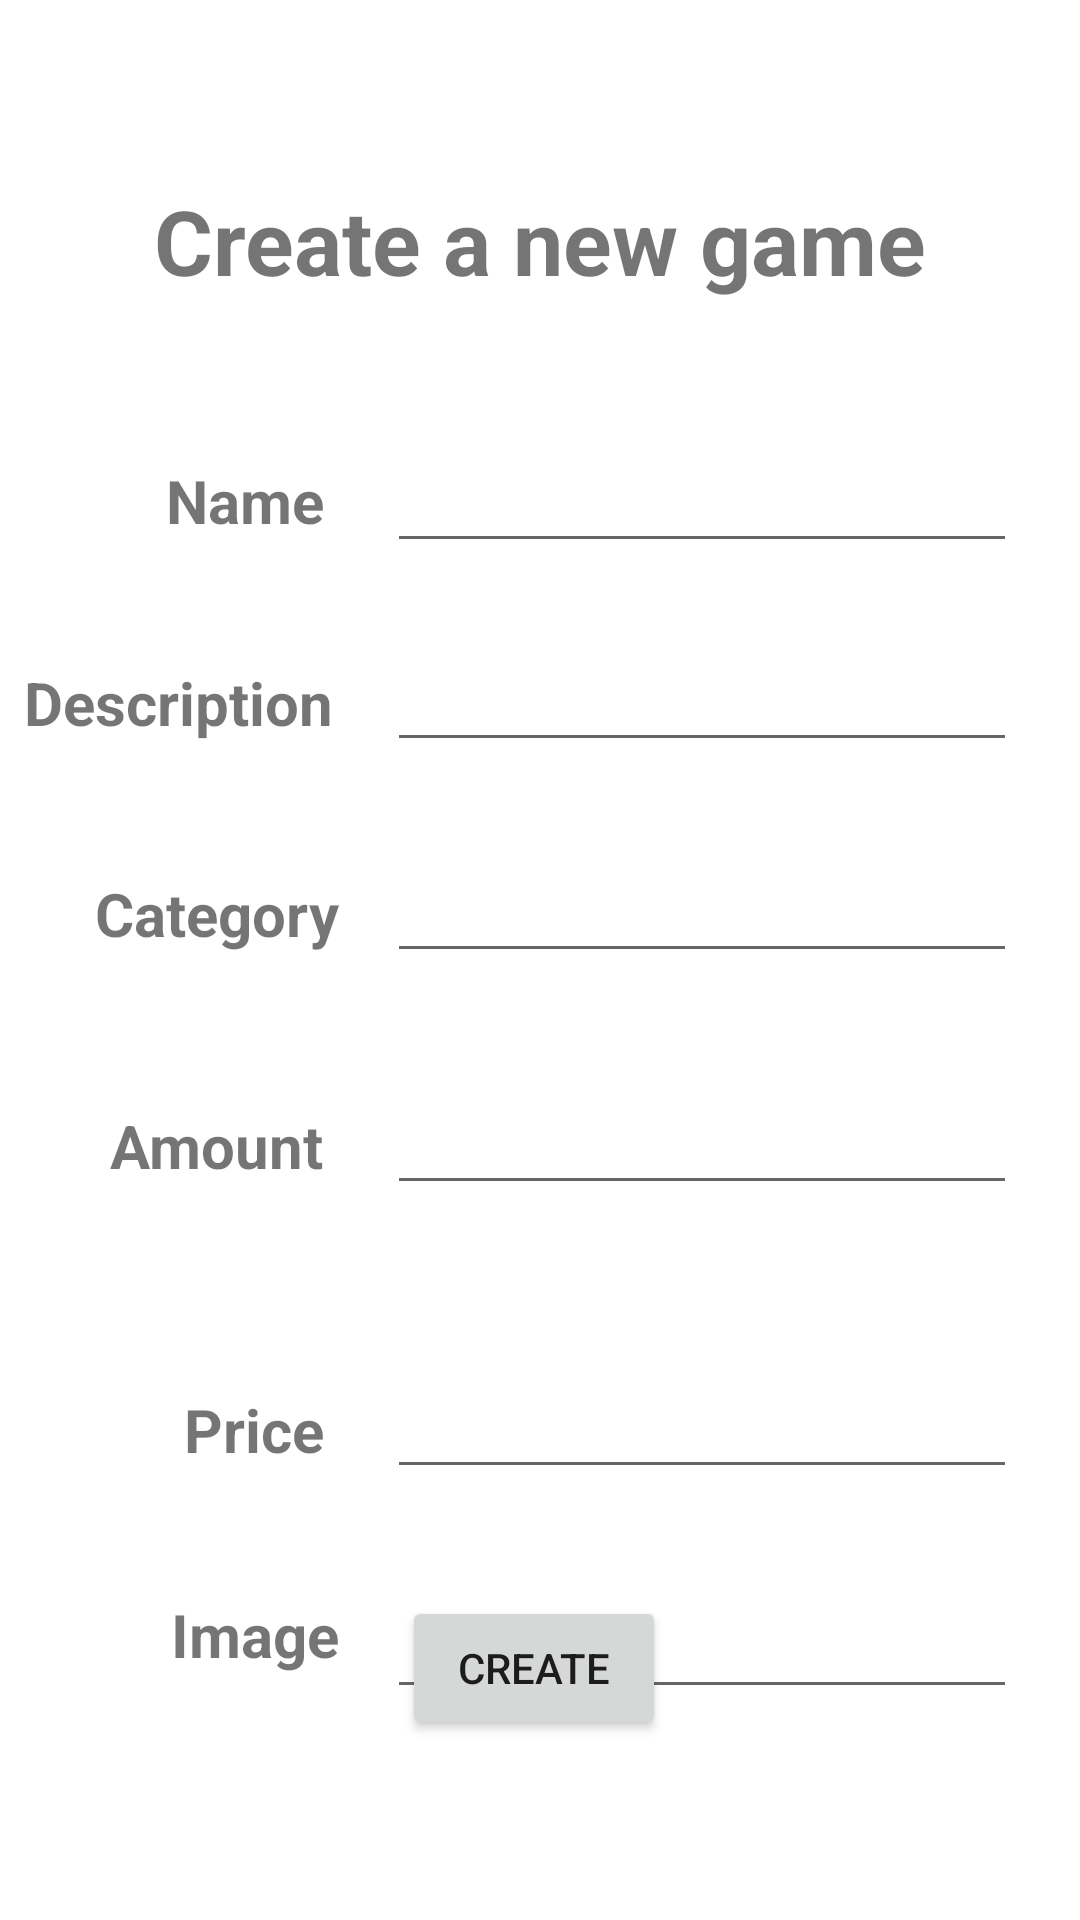

Produce the Android XML layout that renders to this screen, including the resource entries it uses.
<!-- AndroidManifest.xml: application theme Theme.Test3 -->
<!-- res/layout/activity_create.xml -->
<?xml version="1.0" encoding="utf-8"?>
<androidx.constraintlayout.widget.ConstraintLayout xmlns:android="http://schemas.android.com/apk/res/android"
    xmlns:app="http://schemas.android.com/apk/res-auto"
    xmlns:tools="http://schemas.android.com/tools"
    android:layout_width="match_parent"
    android:layout_height="match_parent"
    android:onClick="createMusic">

    <EditText
        android:id="@+id/editGameImageInput"
        android:layout_width="wrap_content"
        android:layout_height="wrap_content"
        android:layout_marginTop="32dp"
        android:ems="10"
        android:inputType="textPersonName"
        app:layout_constraintEnd_toEndOf="@+id/editGameAmountInput"
        app:layout_constraintStart_toStartOf="@+id/editGameAmountInput"
        app:layout_constraintTop_toBottomOf="@+id/editTextTextPersonName10" />

    <TextView
        android:id="@+id/textView7"
        android:layout_width="wrap_content"
        android:layout_height="wrap_content"
        android:layout_marginTop="37dp"
        android:layout_marginEnd="16dp"
        android:text="Category"
        android:textSize="20sp"
        android:textStyle="bold"
        app:layout_constraintEnd_toStartOf="@+id/editGameCategoryInput"
        app:layout_constraintTop_toBottomOf="@+id/editGameDescriptionInput" />

    <EditText
        android:id="@+id/editGameNameInput"
        android:layout_width="wrap_content"
        android:layout_height="wrap_content"
        android:layout_marginTop="46dp"
        android:ems="10"
        android:inputType="textPersonName"
        app:layout_constraintEnd_toEndOf="@+id/editGameDescriptionInput"
        app:layout_constraintStart_toStartOf="@+id/editGameDescriptionInput"
        app:layout_constraintTop_toBottomOf="@+id/textView3" />

    <TextView
        android:id="@+id/textView3"
        android:layout_width="wrap_content"
        android:layout_height="wrap_content"
        android:layout_marginTop="60dp"
        android:text="Create a new game"
        android:textSize="30sp"
        android:textStyle="bold"
        app:layout_constraintEnd_toEndOf="parent"
        app:layout_constraintStart_toStartOf="parent"
        app:layout_constraintTop_toTopOf="parent" />

    <TextView
        android:id="@+id/textView4"
        android:layout_width="wrap_content"
        android:layout_height="wrap_content"
        android:layout_marginTop="7dp"
        android:layout_marginEnd="21dp"
        android:text="Name"
        android:textSize="20sp"
        android:textStyle="bold"
        app:layout_constraintEnd_toStartOf="@+id/editGameNameInput"
        app:layout_constraintTop_toTopOf="@+id/editGameNameInput" />

    <EditText
        android:id="@+id/editGameCategoryInput"
        android:layout_width="wrap_content"
        android:layout_height="wrap_content"
        android:ems="10"
        android:inputType="textPersonName"
        app:layout_constraintBaseline_toBaselineOf="@+id/textView7"
        app:layout_constraintStart_toStartOf="@+id/editGameDescriptionInput" />

    <EditText
        android:id="@+id/editTextTextPersonName10"
        android:layout_width="wrap_content"
        android:layout_height="wrap_content"
        android:ems="10"
        android:inputType="textPersonName"
        app:layout_constraintBaseline_toBaselineOf="@+id/editGamePriceInput"
        app:layout_constraintEnd_toEndOf="@+id/editGameImageInput"
        app:layout_constraintStart_toStartOf="@+id/editGameImageInput" />

    <TextView
        android:id="@+id/textView6"
        android:layout_width="wrap_content"
        android:layout_height="wrap_content"
        android:layout_marginEnd="21dp"
        android:text="Price"
        android:textSize="20sp"
        android:textStyle="bold"
        app:layout_constraintBaseline_toBaselineOf="@+id/editTextTextPersonName10"
        app:layout_constraintEnd_toStartOf="@+id/editTextTextPersonName10" />

    <EditText
        android:id="@+id/editGamePriceInput"
        android:layout_width="wrap_content"
        android:layout_height="wrap_content"
        android:layout_marginTop="163dp"
        android:layout_marginBottom="165dp"
        android:ems="10"
        android:inputType="textPersonName"
        app:layout_constraintBottom_toBottomOf="@+id/editBtn"
        app:layout_constraintStart_toStartOf="@+id/editTextTextPersonName10"
        app:layout_constraintTop_toTopOf="@+id/textView7" />

    <EditText
        android:id="@+id/editGameAmountInput"
        android:layout_width="wrap_content"
        android:layout_height="wrap_content"
        android:ems="10"
        android:inputType="textPersonName"
        app:layout_constraintBaseline_toBaselineOf="@+id/textView8"
        app:layout_constraintEnd_toEndOf="@+id/editGameCategoryInput"
        app:layout_constraintStart_toStartOf="@+id/editGameCategoryInput" />

    <TextView
        android:id="@+id/textView8"
        android:layout_width="wrap_content"
        android:layout_height="wrap_content"
        android:layout_marginTop="44dp"
        android:layout_marginEnd="21dp"
        android:text="Amount"
        android:textSize="20sp"
        android:textStyle="bold"
        app:layout_constraintEnd_toStartOf="@+id/editGameAmountInput"
        app:layout_constraintTop_toBottomOf="@+id/editGameCategoryInput" />

    <TextView
        android:id="@+id/textView5"
        android:layout_width="wrap_content"
        android:layout_height="wrap_content"
        android:layout_marginEnd="18dp"
        android:text="Description"
        android:textSize="20sp"
        android:textStyle="bold"
        app:layout_constraintBaseline_toBaselineOf="@+id/editGameDescriptionInput"
        app:layout_constraintEnd_toStartOf="@+id/editGameDescriptionInput"
        app:layout_constraintHorizontal_chainStyle="packed"
        app:layout_constraintStart_toStartOf="parent" />

    <EditText
        android:id="@+id/editGameDescriptionInput"
        android:layout_width="wrap_content"
        android:layout_height="wrap_content"
        android:layout_marginTop="25dp"
        android:layout_marginEnd="13dp"
        android:ems="10"
        android:inputType="textPersonName"
        app:layout_constraintEnd_toEndOf="parent"
        app:layout_constraintStart_toEndOf="@+id/textView5"
        app:layout_constraintTop_toBottomOf="@+id/editGameNameInput" />

    <TextView
        android:id="@+id/textView9"
        android:layout_width="wrap_content"
        android:layout_height="wrap_content"
        android:layout_marginTop="3dp"
        android:layout_marginEnd="16dp"
        android:text="Image"
        android:textSize="20sp"
        android:textStyle="bold"
        app:layout_constraintEnd_toStartOf="@+id/editGameImageInput"
        app:layout_constraintTop_toTopOf="@+id/editGameImageInput" />

    <com.google.android.material.textfield.TextInputLayout
        android:id="@+id/textInputLayout"
        android:layout_width="0dp"
        android:layout_height="wrap_content"
        android:layout_marginStart="1dp"
        android:layout_marginEnd="1dp"
        app:layout_constraintBottom_toTopOf="@+id/textView4"
        app:layout_constraintEnd_toEndOf="parent"
        app:layout_constraintStart_toStartOf="parent"
        app:layout_constraintTop_toTopOf="@+id/textView4" />

    <Button
        android:id="@+id/editBtn"
        android:layout_width="wrap_content"
        android:layout_height="wrap_content"
        android:layout_marginStart="5dp"
        android:layout_marginBottom="60dp"
        android:onClick="createMusic"
        android:text="Create"
        app:layout_constraintBottom_toBottomOf="parent"
        app:layout_constraintStart_toStartOf="@+id/editGameImageInput"
        tools:ignore="UsingOnClickInXml" />

</androidx.constraintlayout.widget.ConstraintLayout>
<!-- resources referenced by this layout -->
<resources>
  <style name="Theme.Test3" parent="Theme.MaterialComponents.DayNight.DarkActionBar">
          
          <item name="colorPrimary">@color/purple_500</item>
          <item name="colorPrimaryVariant">@color/purple_700</item>
          <item name="colorOnPrimary">@color/white</item>
          
          <item name="colorSecondary">@color/teal_200</item>
          <item name="colorSecondaryVariant">@color/teal_700</item>
          <item name="colorOnSecondary">@color/black</item>
          
          <item name="android:statusBarColor">?attr/colorPrimaryVariant</item>
          
      </style>
  <!-- not gathered from this repository: default colours our renderer supplied (Android Studio template values) -->
  <color name="purple_500">#FF6200EE</color>
  <color name="purple_700">#FF3700B3</color>
  <color name="teal_200">#FF03DAC5</color>
  <color name="teal_700">#FF018786</color>
  <color name="black">#FF000000</color>
  <color name="white">#FFFFFFFF</color>
</resources>
